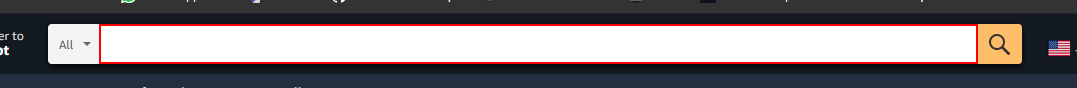
Workflow: Main

Step 1: type "[row("Topic").ToString]" into the text box

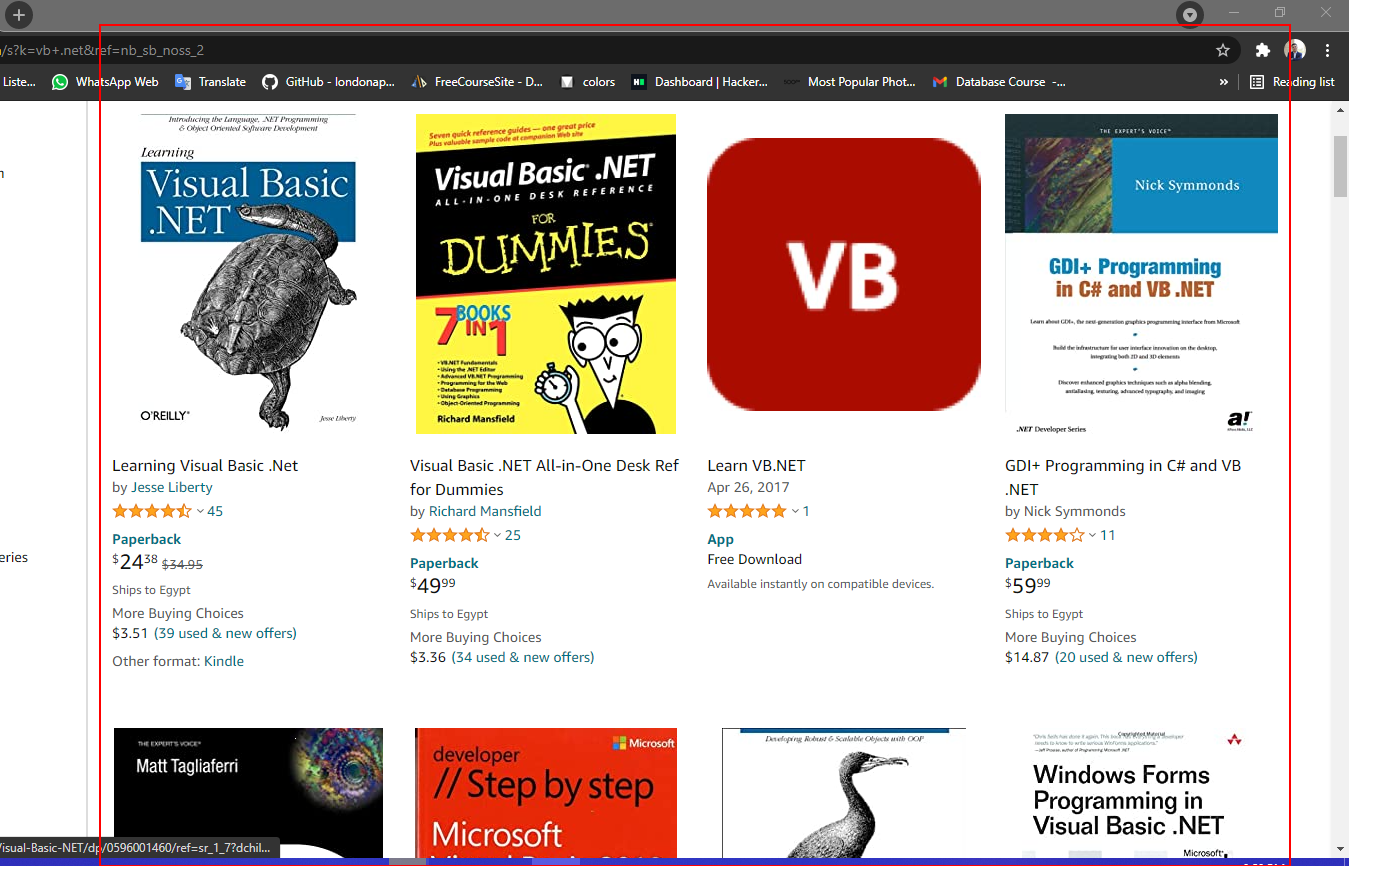
Step 2: get-text from the element

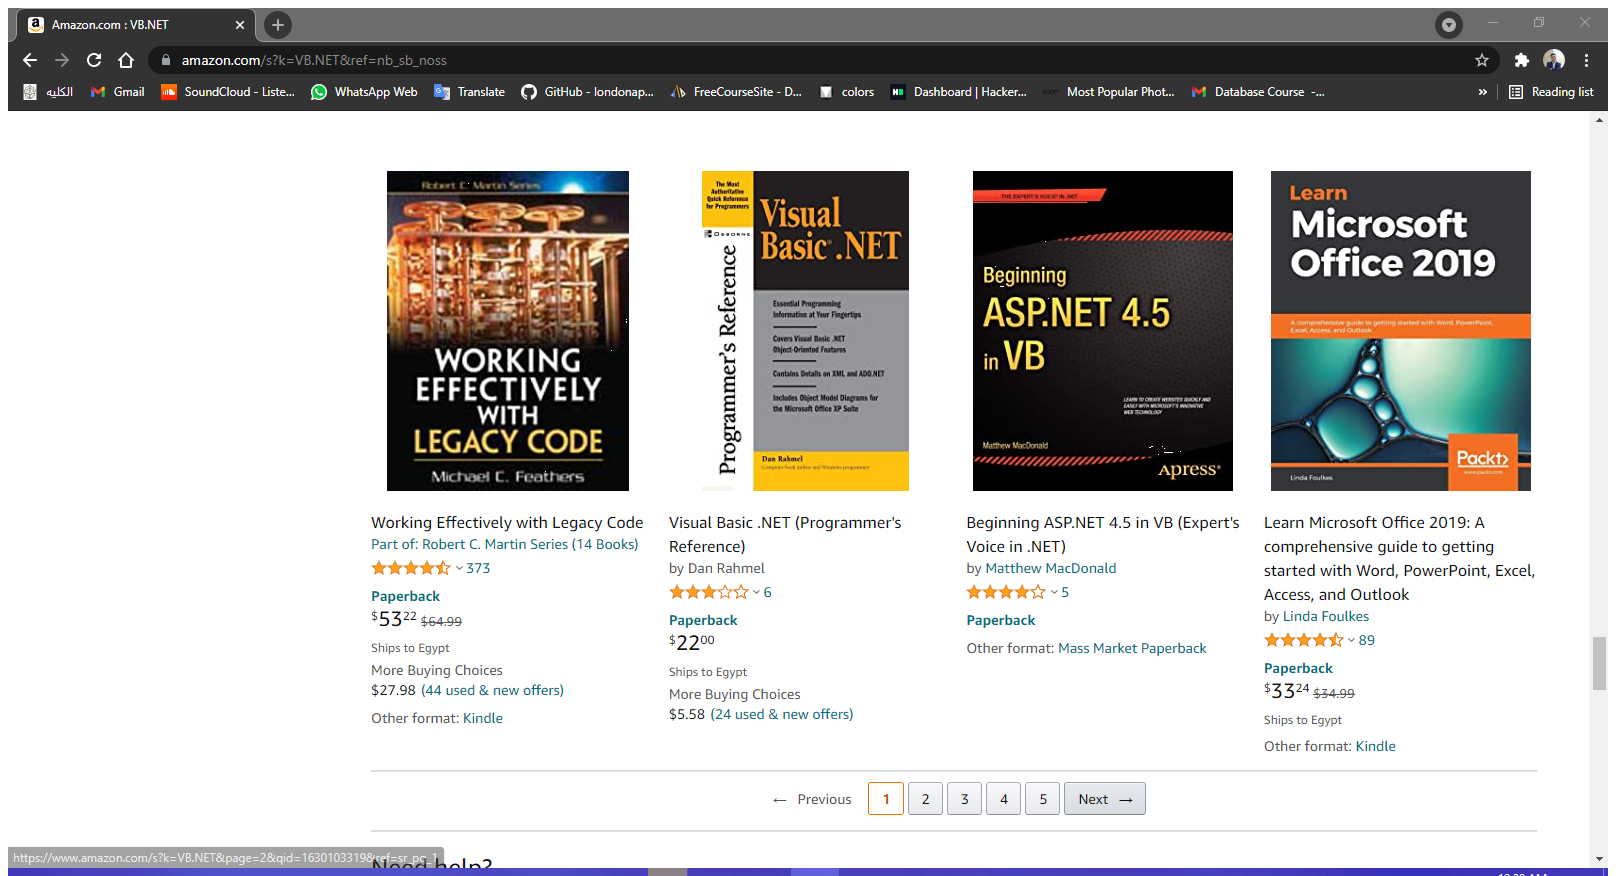
Step 3: Attach Browser 'Amazoncom Page' in window 'Amazon.com : VB.NET' (chrome.exe)

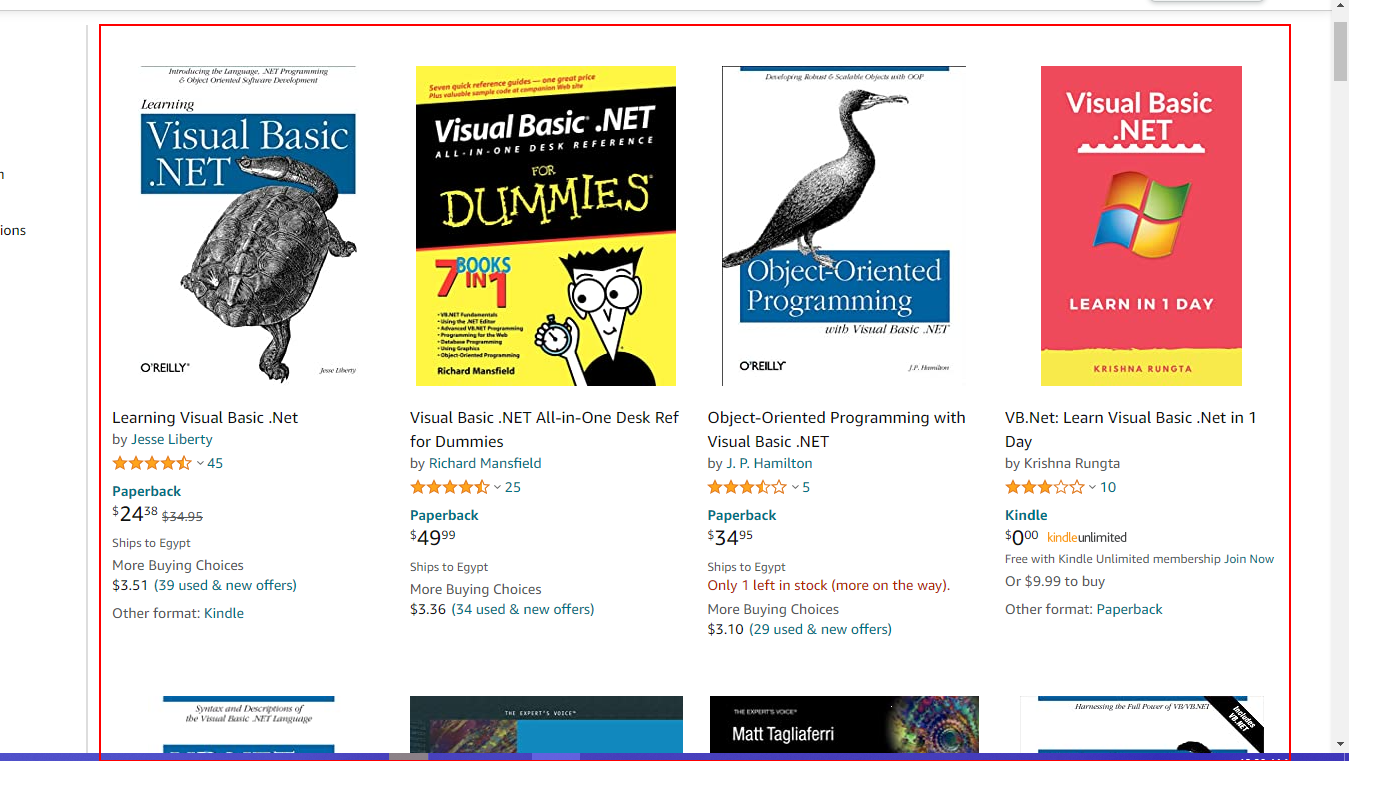
Step 4: get-text from the element